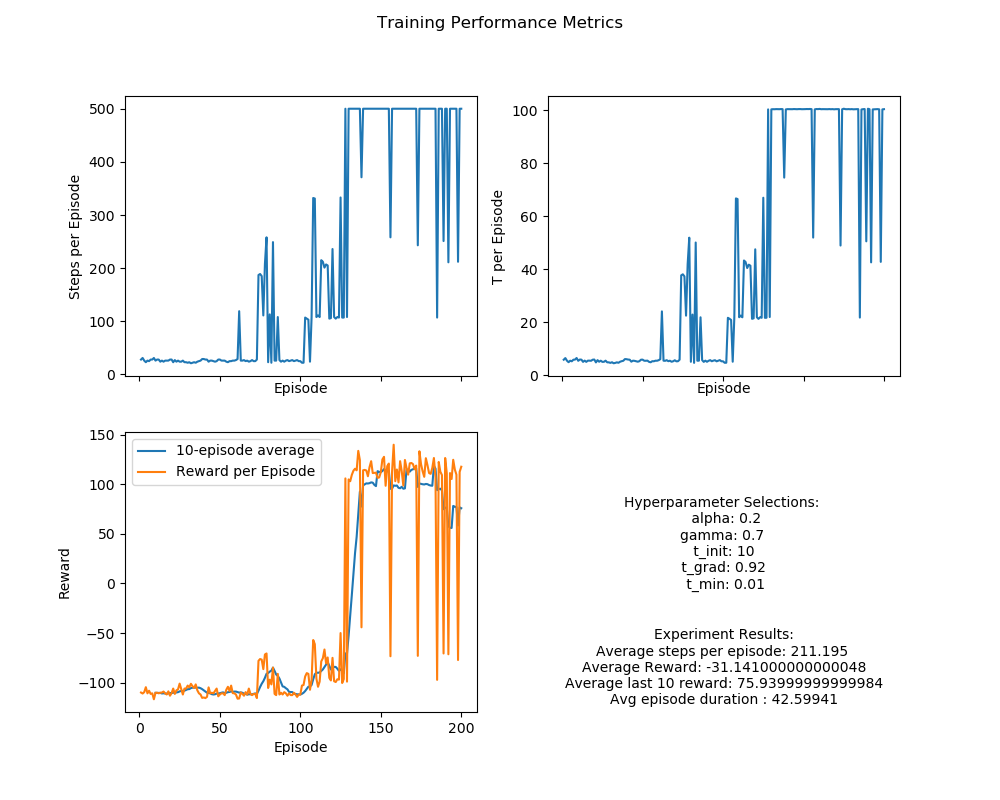

The file beside this chart, header and first rows:
episode, steps_per_episode, t_per_episode, reward_per_episode, reward_avg_per_episode, reward_min_per_episode, reward_max_per_episode
1, 28.0, 5.91, -110.0, -4.074, -100.0, 0.2
2, 31.0, 6.524, -111.0, -3.7, -100.0, 0.2
3, 26.0, 5.536, -109.6, -4.384, -100.0, 0.0
4, 23.0, 4.973, -104.6, -4.755, -100.0, 0.2
5, 26.0, 5.528, -110.8, -4.432, -100.0, 0.0
6, 25.0, 5.312, -108.2, -4.508, -100.0, 0.8
7, 28.0, 5.905, -111.4, -4.126, -100.0, 0.0
8, 28.0, 5.947, -110.8, -4.104, -100.0, 0.0
9, 31.0, 6.559, -116.8, -3.893, -100.0, 0.0
10, 26.0, 5.486, -110.2, -4.408, -100.0, 0.0
11, 28.0, 5.977, -110.2, -4.081, -100.0, 0.0
12, 28.0, 5.927, -110.8, -4.104, -100.0, 0.0
13, 24.0, 5.091, -110.2, -4.791, -100.0, 0.0
14, 26.0, 5.569, -110.0, -4.4, -100.0, 0.2
15, 24.0, 5.092, -109.0, -4.739, -100.0, 0.0
16, 26.0, 5.554, -110.8, -4.432, -100.0, 0.0
17, 26.0, 5.55, -112.0, -4.48, -100.0, 0.0
18, 26.0, 5.504, -108.8, -4.352, -100.0, 0.2
19, 28.0, 5.915, -113.2, -4.193, -100.0, 0.0
20, 28.0, 5.968, -110.6, -4.096, -100.0, 0.2
21, 23.0, 4.894, -106.0, -4.818, -100.0, 0.0
22, 27.0, 5.747, -111.4, -4.285, -100.0, 0.0
23, 24.0, 5.144, -107.8, -4.687, -100.0, 0.0
24, 26.0, 5.532, -106.8, -4.272, -100.0, 0.2
25, 24.0, 5.086, -101.0, -4.391, -100.0, 0.8
26, 24.0, 5.123, -106.6, -4.635, -100.0, 0.0
27, 26.0, 5.545, -112.0, -4.48, -100.0, 0.0
28, 23.0, 4.921, -106.0, -4.818, -100.0, 0.0
29, 23.0, 4.91, -106.0, -4.818, -100.0, 0.0
30, 22.0, 4.709, -103.0, -4.905, -100.0, 0.0
31, 23.0, 4.948, -104.8, -4.764, -100.0, 0.0
32, 21.0, 4.563, -101.2, -5.06, -100.0, 0.0
33, 22.0, 4.701, -103.6, -4.933, -100.0, 0.0
34, 23.0, 4.915, -105.4, -4.791, -100.0, 0.0
35, 22.0, 4.741, -101.8, -4.848, -100.0, 0.0
36, 24.0, 5.14, -107.8, -4.687, -100.0, 0.0
37, 25.0, 5.346, -110.8, -4.617, -100.0, 0.0
38, 26.0, 5.498, -112.0, -4.48, -100.0, 0.0
39, 29.0, 6.141, -115.4, -4.121, -100.0, 0.2
40, 29.0, 6.101, -115.0, -4.107, -100.0, 0.0
41, 28.0, 5.963, -115.6, -4.281, -100.0, -0.6
42, 28.0, 5.912, -114.4, -4.237, -100.0, 0.0
43, 24.0, 5.164, -104.8, -4.557, -100.0, 0.0
44, 26.0, 5.54, -110.8, -4.432, -100.0, 0.0
45, 26.0, 5.48, -110.2, -4.408, -100.0, 0.0
46, 25.0, 5.335, -110.8, -4.617, -100.0, 0.0
47, 24.0, 5.16, -108.4, -4.713, -100.0, 0.0
48, 25.0, 5.348, -106.0, -4.417, -100.0, 0.0
49, 28.0, 5.913, -113.8, -4.215, -100.0, 0.0
50, 28.0, 5.933, -112.0, -4.148, -100.0, 0.0
51, 26.0, 5.528, -110.8, -4.432, -100.0, 0.0
52, 26.0, 5.503, -110.8, -4.432, -100.0, 0.0
53, 26.0, 5.567, -112.6, -4.504, -100.0, 0.0
54, 24.0, 5.104, -107.2, -4.661, -100.0, 0.0
55, 23.0, 4.933, -104.2, -4.736, -100.0, 0.0
56, 25.0, 5.342, -108.4, -4.517, -100.0, 0.0
57, 25.0, 5.32, -103.0, -4.292, -100.0, 0.0
58, 26.0, 5.531, -110.6, -4.424, -100.0, 0.2
59, 26.0, 5.522, -110.8, -4.432, -100.0, 0.0
60, 27.0, 5.727, -112.0, -4.308, -100.0, 0.0
... 140 more rows
